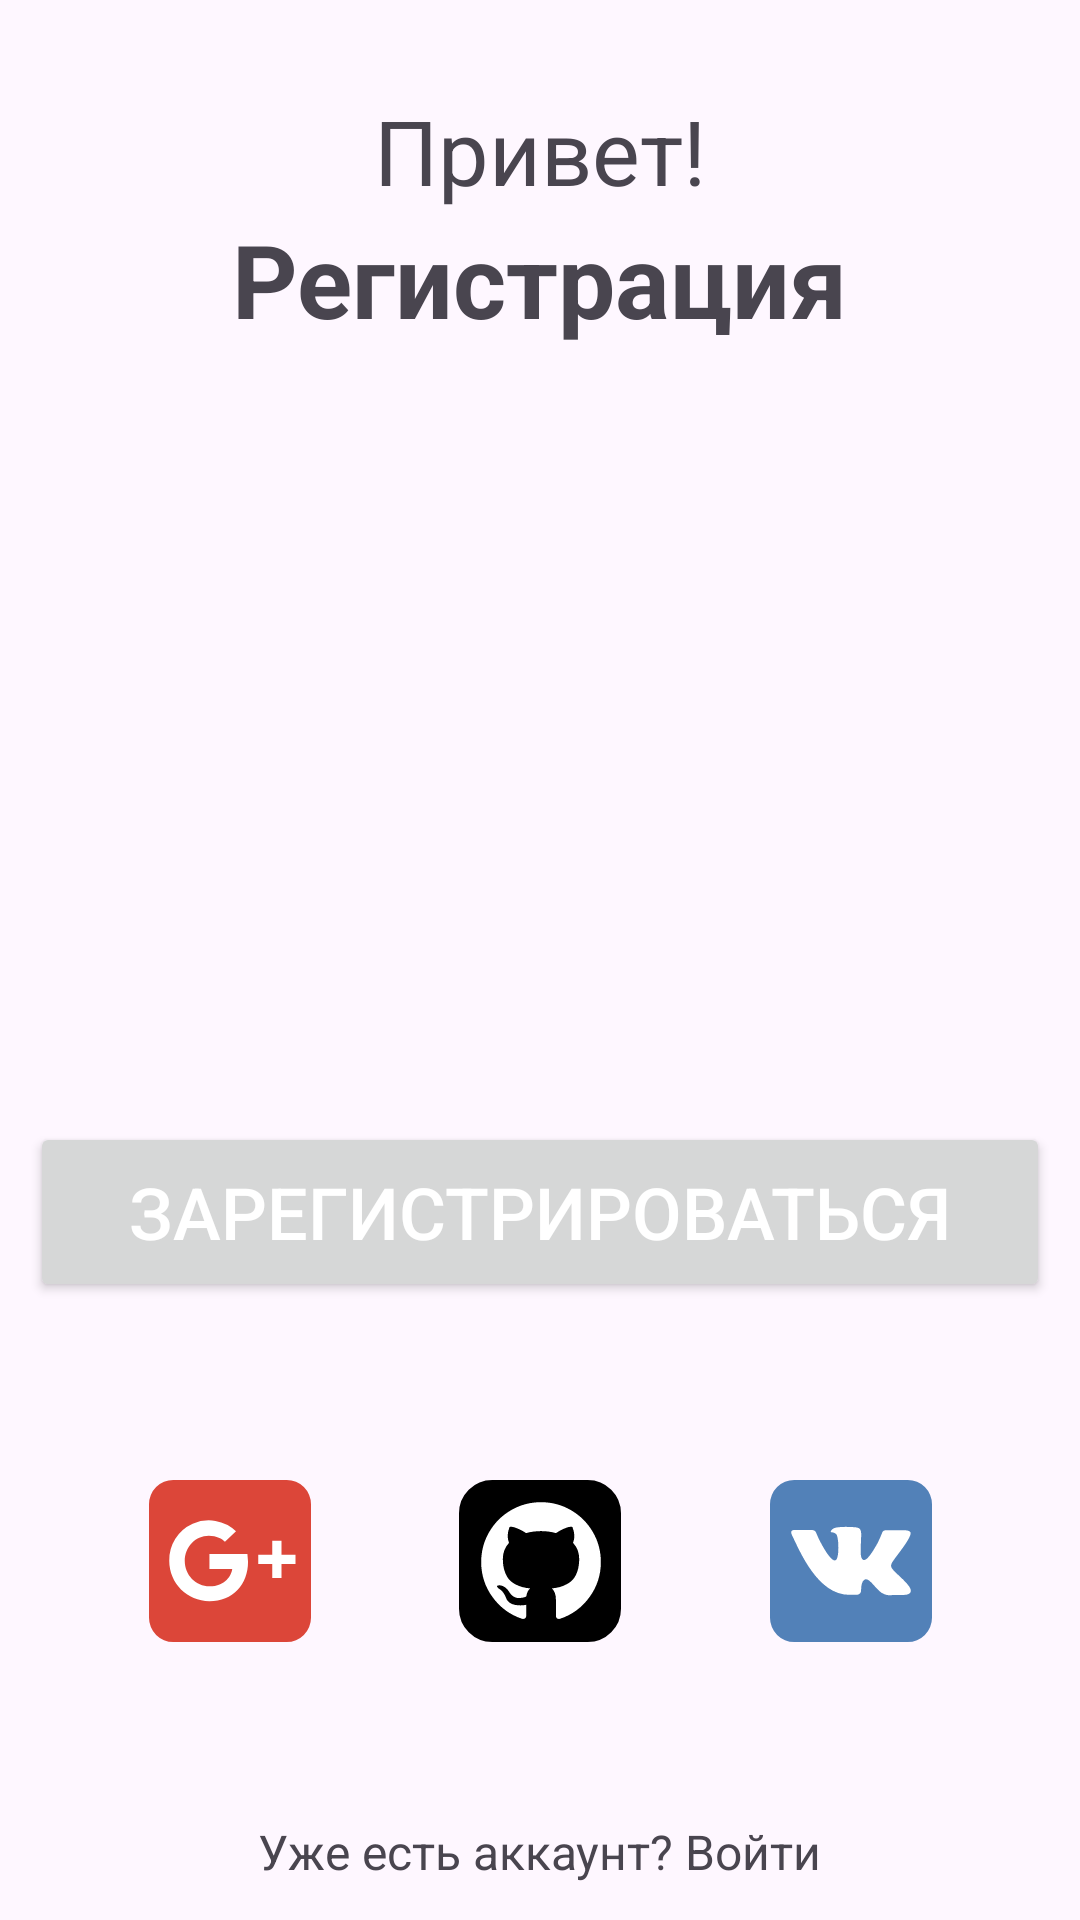

Write the Android layout XML for this screen, with the resource values it uses.
<!-- AndroidManifest.xml: application theme Theme.AndroidSocialNetwork -->
<!-- res/layout/fragment_signup.xml -->
<?xml version="1.0" encoding="utf-8"?>
<androidx.constraintlayout.widget.ConstraintLayout
    xmlns:android="http://schemas.android.com/apk/res/android"
    xmlns:app="http://schemas.android.com/apk/res-auto"
    xmlns:tools="http://schemas.android.com/tools"
    android:layout_width="match_parent"
    android:layout_height="match_parent"
    tools:context=".fragments.SignUpFragment">

    <LinearLayout
        android:id="@+id/credentialsLayout"
        android:layout_width="wrap_content"
        android:layout_height="wrap_content"
        android:orientation="vertical"
        app:layout_constraintBottom_toTopOf="@id/regButton"
        app:layout_constraintEnd_toStartOf="parent"
        app:layout_constraintStart_toEndOf="parent"
        app:layout_constraintTop_toBottomOf="@id/regText">

        <com.google.android.material.textfield.TextInputEditText
            android:id="@+id/emailAddressText"
            android:layout_width="340sp"
            android:layout_height="70sp"
            android:autofillHints="emailAddress"
            android:drawableStart="@drawable/mail"
            android:drawablePadding="5dp"
            android:hint="@string/mail"
            android:inputType="textEmailAddress" />

        <com.google.android.material.textfield.TextInputEditText
            android:id="@+id/passwordText"
            android:layout_width="match_parent"
            android:layout_height="70dp"
            android:autofillHints="password"
            android:drawableStart="@drawable/key"
            android:drawablePadding="5dp"
            android:hint="@string/password"
            android:inputType="textVisiblePassword" />

    </LinearLayout>

    <com.google.android.material.textview.MaterialTextView
        android:id="@+id/hello"
        android:layout_width="wrap_content"
        android:layout_height="wrap_content"
        android:layout_marginTop="30dp"
        android:text="@string/hello"
        android:textSize="30sp"
        app:layout_constraintEnd_toEndOf="parent"
        app:layout_constraintStart_toStartOf="parent"
        app:layout_constraintTop_toTopOf="parent" />

    <com.google.android.material.textview.MaterialTextView
        android:id="@+id/regText"
        android:layout_width="wrap_content"
        android:layout_height="wrap_content"
        android:text="@string/registration"
        android:textSize="34sp"
        android:textStyle="bold"
        app:layout_constraintEnd_toEndOf="parent"
        app:layout_constraintStart_toStartOf="parent"
        app:layout_constraintTop_toBottomOf="@+id/hello"/>

    <Button
        android:id="@+id/regButton"
        android:layout_width="340sp"
        android:layout_height="60sp"
        android:text="@string/register"
        android:textColor="@color/colorWhite"
        android:textSize="24sp"
        app:layout_constraintBottom_toTopOf="@id/github"
        app:layout_constraintEnd_toEndOf="parent"
        app:layout_constraintStart_toStartOf="parent"
        app:layout_constraintTop_toBottomOf="@+id/credentialsLayout" />

    <ImageView
        android:id="@+id/googlePlus"
        android:layout_width="wrap_content"
        android:layout_height="wrap_content"
        android:contentDescription="@string/gplus"
        app:layout_constraintBottom_toTopOf="@id/loginRef"
        app:layout_constraintEnd_toStartOf="@id/github"
        app:layout_constraintStart_toStartOf="parent"
        app:layout_constraintTop_toBottomOf="@+id/regButton"
        app:srcCompat="@drawable/g_plus" />

    <ImageView
        android:id="@+id/github"
        android:layout_width="wrap_content"
        android:layout_height="wrap_content"
        android:contentDescription="@string/github"
        app:layout_constraintBottom_toTopOf="@id/loginRef"
        app:layout_constraintEnd_toStartOf="@id/vk"
        app:layout_constraintStart_toEndOf="@id/googlePlus"
        app:layout_constraintTop_toBottomOf="@+id/regButton"
        app:srcCompat="@drawable/github" />

    <ImageView
        android:id="@+id/vk"
        android:layout_width="wrap_content"
        android:layout_height="wrap_content"
        android:contentDescription="@string/vk"
        app:layout_constraintBottom_toTopOf="@id/loginRef"
        app:layout_constraintEnd_toEndOf="parent"
        app:layout_constraintStart_toEndOf="@+id/github"
        app:layout_constraintTop_toBottomOf="@+id/regButton"
        app:srcCompat="@drawable/vk" />

    <TextView
        android:id="@+id/loginRef"
        android:layout_width="wrap_content"
        android:layout_height="wrap_content"
        android:layout_marginBottom="12sp"
        android:text="@string/loginRef"
        android:textSize="16sp"
        app:layout_constraintBottom_toBottomOf="parent"
        app:layout_constraintEnd_toEndOf="parent"
        app:layout_constraintStart_toStartOf="parent" />


</androidx.constraintlayout.widget.ConstraintLayout>
<!-- resources referenced by this layout -->
<resources>
  <color name="colorWhite">#FFFFFF</color>
  <!-- drawable g_plus (drawable) -->
  <vector xmlns:android="http://schemas.android.com/apk/res/android"
      android:width="54dp"
      android:height="54dp"
      android:viewportWidth="512"
      android:viewportHeight="512">
    <path
        android:pathData="M76.8,0L435.2,0A76.8,76.8 0,0 1,512 76.8L512,435.2A76.8,76.8 0,0 1,435.2 512L76.8,512A76.8,76.8 0,0 1,0 435.2L0,76.8A76.8,76.8 0,0 1,76.8 0z"
        android:fillColor="#dc4639"/>
    <path
        android:pathData="M191,234v47h72c-2,19 -21,55 -72,55 -43,0 -78,-36 -78,-80s33,-80 76,-80c25,0 42,10 51,19l35,-33a125,125 0,0 0,-211 94c0,70 57,127 127,127 74,0 122,-53 122,-125l-2,-24"
        android:fillColor="#ffffff"/>
    <path
        android:fillColor="#FF000000"
        android:pathData="M404,192v118m59,-59H345"
        android:strokeWidth="29"
        android:strokeColor="#ffffff"/>
  </vector>
  <!-- drawable github: vector/xml drawable (drawable, 2980 chars, omitted) -->
  <!-- drawable vk (drawable) -->
  <vector xmlns:android="http://schemas.android.com/apk/res/android"
      android:width="54dp"
      android:height="54dp"
      android:viewportWidth="512"
      android:viewportHeight="512">
    <path
        android:pathData="M76.8,0L435.2,0A76.8,76.8 0,0 1,512 76.8L512,435.2A76.8,76.8 0,0 1,435.2 512L76.8,512A76.8,76.8 0,0 1,0 435.2L0,76.8A76.8,76.8 0,0 1,76.8 0z"
        android:fillColor="#5281b8"/>
    <path
        android:pathData="M274,363c5,-1 14,-3 14,-15 0,0 -1,-30 13,-34s32,29 51,42c14,9 25,8 25,8l51,-1s26,-2 14,-23c-1,-2 -9,-15 -39,-42 -31,-30 -26,-25 11,-76 23,-31 33,-50 30,-57 -4,-7 -20,-6 -20,-6h-57c-6,0 -9,1 -12,6 0,0 -9,25 -21,45 -25,43 -35,45 -40,42 -9,-5 -7,-24 -7,-37 0,-45 7,-61 -13,-65 -13,-2 -59,-4 -73,3 -7,4 -11,11 -8,12 3,0 12,1 17,7 8,13 9,75 -2,81 -15,11 -53,-62 -62,-86 -2,-6 -5,-7 -12,-9H79c-6,0 -15,1 -11,13 27,56 83,193 184,192z"
        android:fillColor="#ffffff"/>
  </vector>
  <string name="github">github</string>
  <string name="gplus">google+</string>
  <string name="hello">Привет!</string>
  <string name="loginRef">Уже есть аккаунт? Войти</string>
  <string name="mail">Почта</string>
  <string name="password">Пароль</string>
  <string name="register">Зарегистрироваться</string>
  <string name="registration">Регистрация</string>
  <string name="vk">vk</string>
  <style name="Theme.AndroidSocialNetwork" parent="Base.Theme.AndroidSocialNetwork" />
  <style name="Base.Theme.AndroidSocialNetwork" parent="Theme.Material3.DayNight.NoActionBar">
           <item name="colorPrimary">@color/colorBlack</item>
      </style>
  <color name="colorBlack">#000000</color>
</resources>
